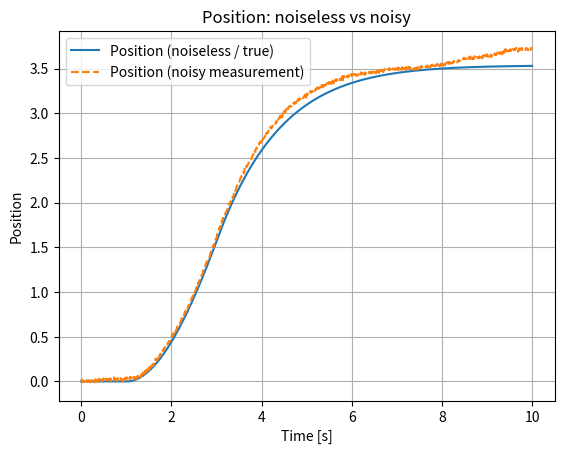
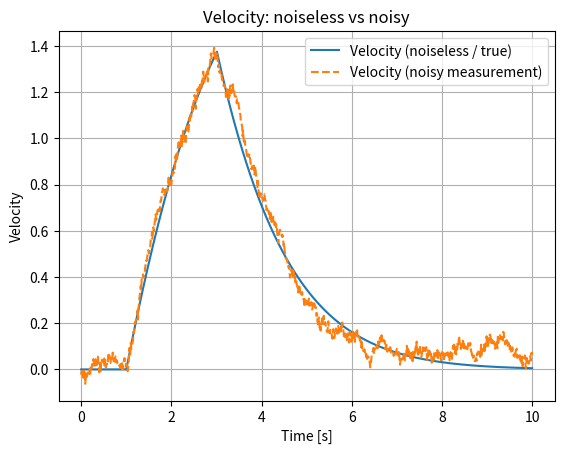

The matplotlib source for these figures, in order:
import numpy as np
import matplotlib.pyplot as plt

# ---------------------------------
# 1. System parameters (LTI model)
# ---------------------------------
m = 1.0       # mass [kg]
b = 0.5       # viscous friction [N*s/m]

A = np.array([
    [0.0,        1.0],
    [0.0, -b / m]
])

B = np.array([
    [0.0],
    [1.0 / m]
])

C = np.array([[1.0, 0.0]])  # measure position only

# Process noise enters as acceleration: G * w_k
G = np.array([
    [0.0],
    [1.0]
])

# ---------------------------------
# 2. Noise settings
# ---------------------------------
accel_noise_std = 0.5    # std dev of acceleration noise [m/s^2]
meas_noise_std  = 0.2    # std dev of position measurement noise [m]

rng = np.random.default_rng(seed=42)

# ---------------------------------
# 3. Simulation settings
# ---------------------------------
dt = 0.01
T  = 10.0
N  = int(T / dt)
t  = np.linspace(0.0, T, N+1)

# ---------------------------------
# 4. Input u(t) (force)
# ---------------------------------
# Example: a pulse of force between 1s and 3s
u = np.zeros(N+1)
u[(t >= 1.0) & (t <= 3.0)] = 1.0  # 1 N pulse

# ---------------------------------
# 5. Storage for true states and measurements
# ---------------------------------
x_true = np.zeros((N+1, 2))   # [p, v]
y_true = np.zeros(N+1)        # true position
y_meas = np.zeros(N+1)        # noisy measurements

# Initial state: p=0, v=0
x_true[0, :] = np.array([0.0, 0.0])

# ---------------------------------
# 6. Simulation loop with process noise
# ---------------------------------
x = np.zeros((N+1, 2))
y = np.zeros((N+1, 2))

x[0, :] = np.array([0.0, 0.0])
# Process noise (on state)
sigma_w_p = 1e-3   # std dev on position dynamics
sigma_w_v = 1e-2   # std dev on velocity dynamics
#Mass function, this is the mass decreasing over time
def mass_function(t):
    return m - 0.2*np.log(t)
# Measurement noise (on output)
sigma_v_p = 1e-2   # std dev on measured position
sigma_v_v = 1e-2   # std dev on measured velocity
# ---------------------------------
# 6a. Noiseless simulation (same model, w_k = 0, v_k = 0)
# ---------------------------------
x_clean = np.zeros((N+1, 2))
y_clean = np.zeros((N+1, 2))
x_clean[0, :] = np.array([0.0, 0.0])

for k in range(N):
    tk = t[k]
    xk = x_clean[k, :].reshape(2, 1)
    uk = u[k]
    mk = mass_function(tk)

    A = np.array([
        [0.0,        1.0],
        [0.0, -b / mk]
    ])

    B = np.array([
        [0.0],
        [1.0 / mk]
    ])

    C = np.array([
        [1.0, 0.0],
        [0.0, 1.0]
    ])

    # no process noise
    xdot = A @ xk + B * uk
    x_clean[k+1, :] = (xk + dt * xdot).flatten()

    # no measurement noise
    y_clean[k, :] = (C @ xk).flatten()

# last noiseless output
x_last_clean = x_clean[-1, :].reshape(2, 1)
y_clean[-1, :] = (C @ x_last_clean).flatten()

for k in range(N):
    tk = t[k]
    xk = x[k, :].reshape(2, 1)   # (2,1)
    uk = u[k]
    mk = mass_function(tk)

    A = np.array([
        [0.0,        1.0],
        [0.0, -b / mk]
    ])

    B = np.array([
        [0.0],
        [1.0 / mk]
    ])

    C = np.array([
        [1.0, 0.0],  # output 1 = position
        [0.0, 1.0]   # output 2 = velocity
    ])

    # ----- process noise w_k ~ N(0, Q) -----
    w_k = np.array([
        np.random.normal(0.0, sigma_w_p),
        np.random.normal(0.0, sigma_w_v)
    ]).reshape(2, 1)   # (2,1)

    # state derivative
    xdot = A @ xk + B * uk

    # Euler integration with process noise
    x[k+1, :] = (xk + dt * xdot + w_k).flatten()

    # ----- measurement noise v_k ~ N(0, R) -----
    v_k = np.array([
        np.random.normal(0.0, sigma_v_p),
        np.random.normal(0.0, sigma_v_v)
    ])   # (2,)

    # noiseless output: C x_k   (2x2 @ 2x1 -> 2x1)
    y_noiseless = (C @ xk).flatten()   # (2,)

    # noisy measurement
    y[k, :] = y_noiseless + v_k

# last output (same pattern)
x_last = x[-1, :].reshape(2, 1)
y_last_noiseless = (C @ x_last).flatten()
v_last = np.array([
    np.random.normal(0.0, sigma_v_p),
    np.random.normal(0.0, sigma_v_v)
])
y[-1, :] = y_last_noiseless + v_last

p_ltv = y[:, 0]
v_ltv = y[:, 1]
p_clean = y_clean[:, 0]
v_clean = y_clean[:, 1]

# ---------------------------------
# 8. Plots: true vs noisy "paths"
# ---------------------------------

# ---------------------------------
# 8. Plots: noiseless vs noisy paths
# ---------------------------------

# Position
plt.figure()
plt.plot(t, p_clean, label='Position (noiseless / true)')
plt.plot(t, p_ltv, '--', label='Position (noisy measurement)')
plt.xlabel('Time [s]')
plt.ylabel('Position')
plt.title('Position: noiseless vs noisy')
plt.grid(True)
plt.legend()

# Velocity
plt.figure()
plt.plot(t, v_clean, label='Velocity (noiseless / true)')
plt.plot(t, v_ltv, '--', label='Velocity (noisy measurement)')
plt.xlabel('Time [s]')
plt.ylabel('Velocity')
plt.title('Velocity: noiseless vs noisy')
plt.grid(True)
plt.legend()

plt.show()

